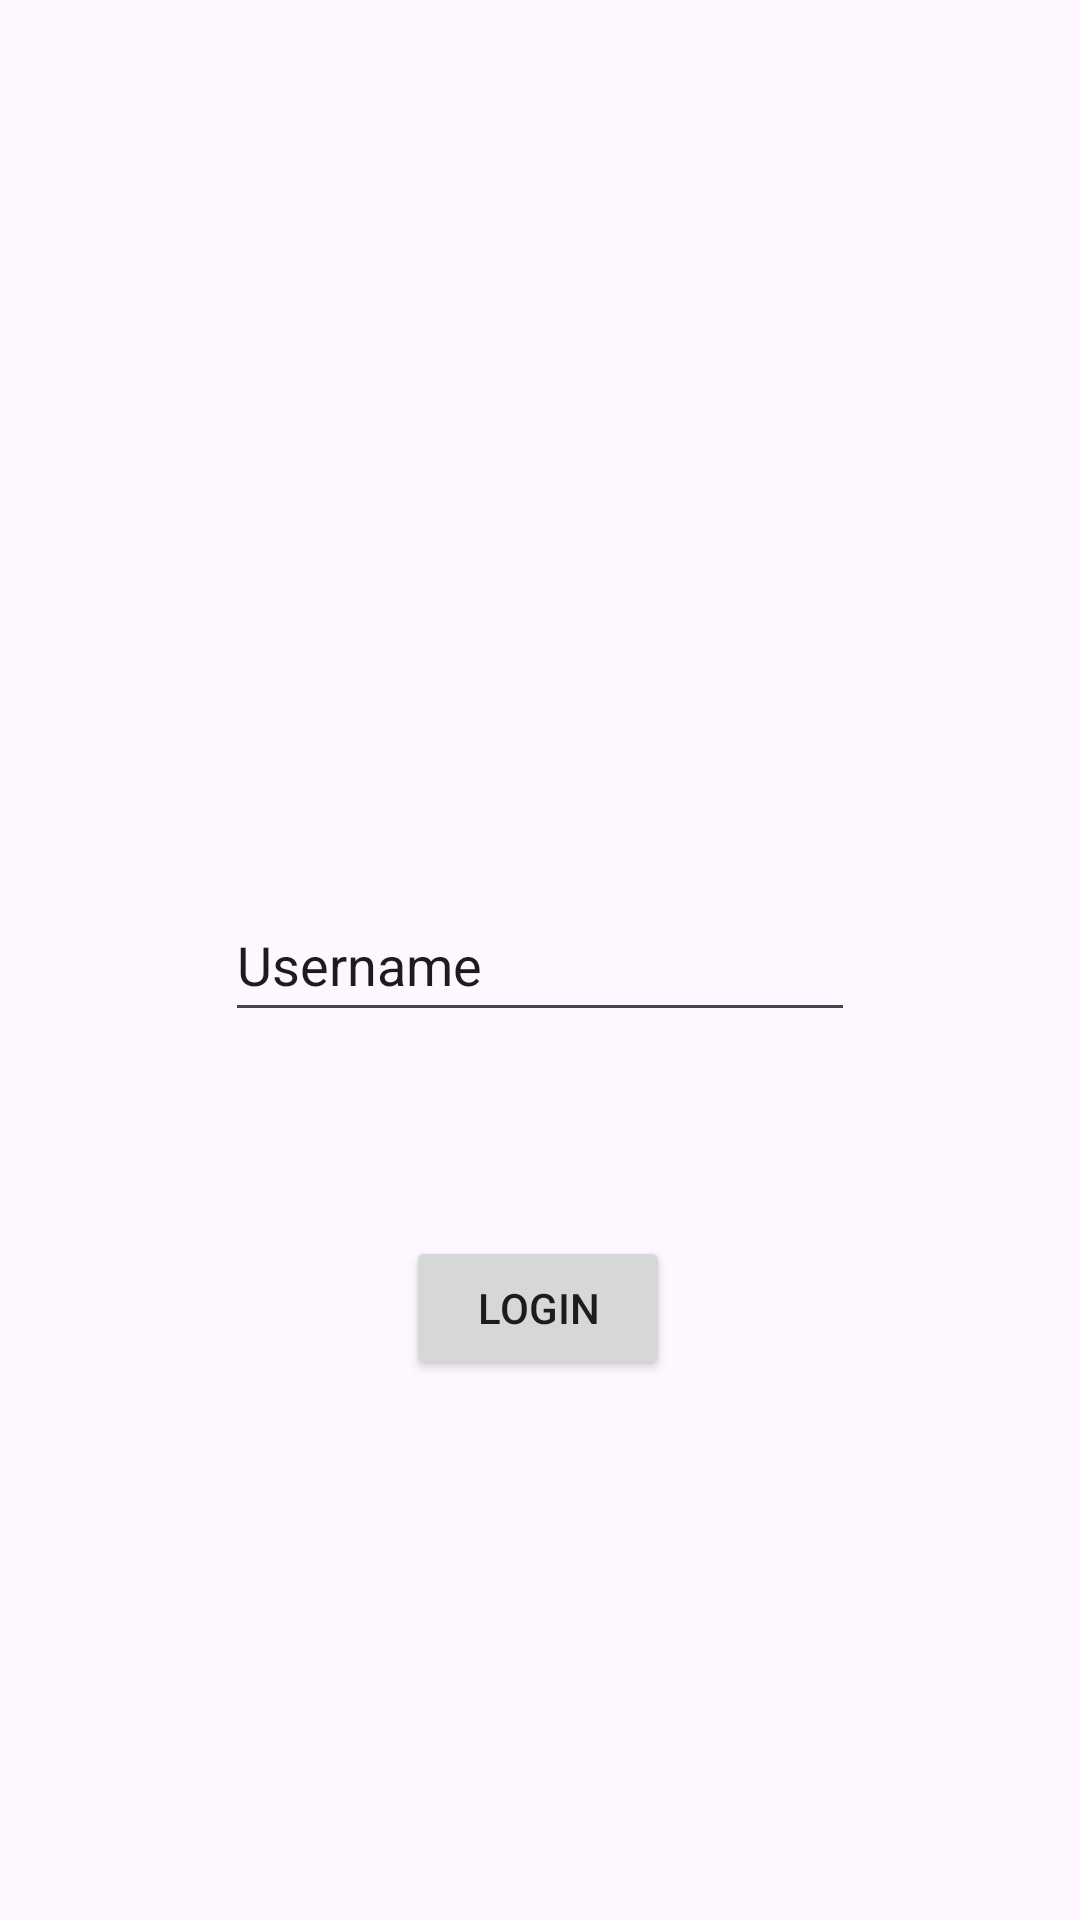

Here is an Android app screen rendered from its layout file. Give the layout XML and the strings, colors and styles it references.
<!-- AndroidManifest.xml: application theme Theme.Laboration1 -->
<!-- res/layout/activity_login.xml -->
<?xml version="1.0" encoding="utf-8"?>
<androidx.constraintlayout.widget.ConstraintLayout xmlns:android="http://schemas.android.com/apk/res/android"
    xmlns:app="http://schemas.android.com/apk/res-auto"
    xmlns:tools="http://schemas.android.com/tools"
    android:layout_width="match_parent"
    android:layout_height="match_parent"
    tools:context=".LoginActivity">

    <EditText
        android:id="@+id/pt_login"
        android:layout_width="wrap_content"
        android:layout_height="wrap_content"
        android:ems="10"
        android:inputType="text"
        android:minHeight="48dp"
        android:text="Username"
        app:layout_constraintBottom_toBottomOf="parent"
        app:layout_constraintEnd_toEndOf="parent"
        app:layout_constraintStart_toStartOf="parent"
        app:layout_constraintTop_toTopOf="parent" />

    <ImageView
        android:id="@+id/iv_avatar"
        android:layout_width="wrap_content"
        android:layout_height="wrap_content"
        android:layout_marginTop="180dp"
        app:layout_constraintBottom_toTopOf="@+id/pt_login"
        app:layout_constraintEnd_toEndOf="parent"
        app:layout_constraintHorizontal_bias="0.498"
        app:layout_constraintStart_toStartOf="parent"
        app:layout_constraintTop_toTopOf="parent"
        app:layout_constraintVertical_bias="0.0"
        app:srcCompat="@drawable/ic_launcher_foreground" />

    <Button
        android:id="@+id/btn_submit"
        android:layout_width="wrap_content"
        android:layout_height="wrap_content"
        android:layout_marginBottom="180dp"
        android:text="Login"
        app:layout_constraintBottom_toBottomOf="parent"
        app:layout_constraintEnd_toEndOf="parent"
        app:layout_constraintHorizontal_bias="0.498"
        app:layout_constraintStart_toStartOf="parent"
        app:layout_constraintTop_toBottomOf="@+id/pt_login"
        app:layout_constraintVertical_bias="1.0" />

    <TextView
        android:id="@+id/tv_errormessage"
        android:layout_width="wrap_content"
        android:layout_height="wrap_content"
        android:layout_marginTop="106dp"
        android:text=""
        app:layout_constraintBottom_toBottomOf="parent"
        app:layout_constraintEnd_toEndOf="parent"
        app:layout_constraintHorizontal_bias="0.498"
        app:layout_constraintStart_toStartOf="parent"
        app:layout_constraintTop_toTopOf="@+id/pt_login"
        app:layout_constraintVertical_bias="0.003" />
</androidx.constraintlayout.widget.ConstraintLayout>
<!-- resources referenced by this layout -->
<resources>
  <style name="Theme.Laboration1" parent="Base.Theme.Laboration1" />
  <style name="Base.Theme.Laboration1" parent="Theme.Material3.DayNight.NoActionBar">
          
          
      </style>
</resources>
